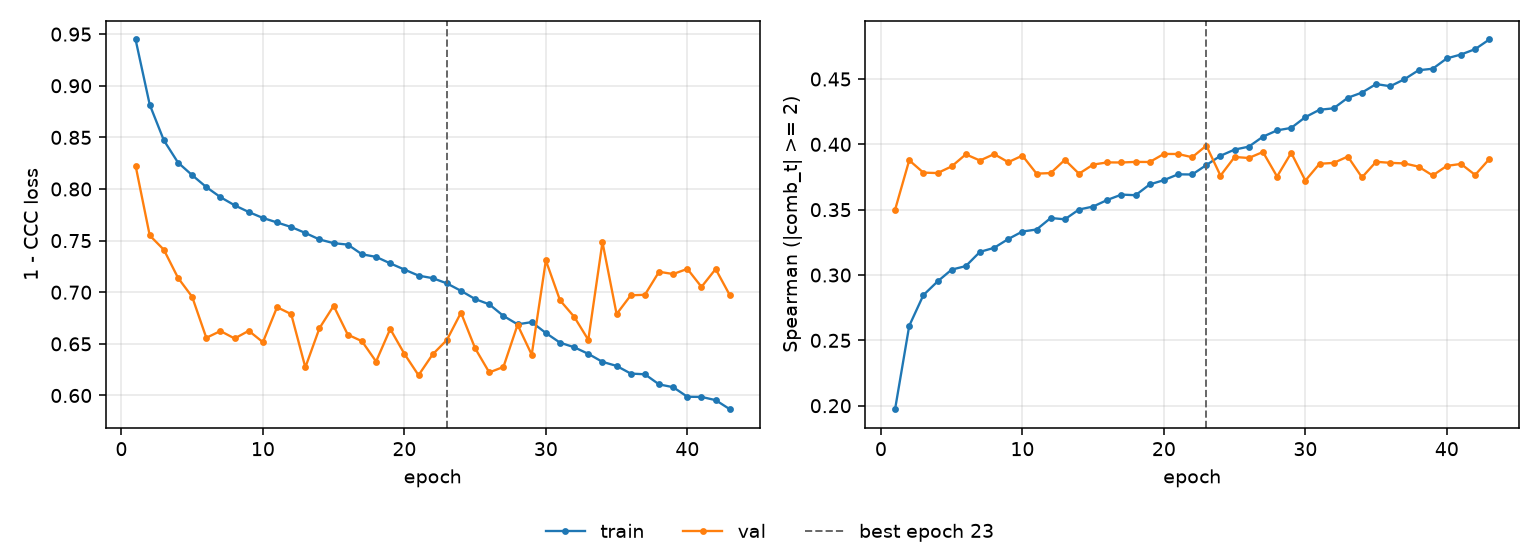

Source data for this figure (header and first rows):
epoch, tr_loss, vl_loss, tr_sp, vl_sp, is_best
1, 0.9448, 0.8227, 0.1973, 0.3499, False
2, 0.8817, 0.755, 0.2611, 0.3878, False
3, 0.8471, 0.7412, 0.2846, 0.3784, False
4, 0.8256, 0.714, 0.295, 0.378, False
5, 0.8134, 0.6956, 0.3041, 0.3831, False
6, 0.8019, 0.6559, 0.3068, 0.3924, False
7, 0.7921, 0.6624, 0.3177, 0.3876, False
8, 0.7842, 0.6552, 0.3208, 0.3925, False
9, 0.7777, 0.6627, 0.3275, 0.3864, False
10, 0.7719, 0.6516, 0.3333, 0.3914, False
11, 0.7676, 0.6855, 0.3348, 0.3776, False
12, 0.7632, 0.6788, 0.3436, 0.378, False
13, 0.7574, 0.6272, 0.3426, 0.3881, False
14, 0.7511, 0.6653, 0.3501, 0.3775, False
15, 0.7475, 0.6868, 0.3524, 0.3845, False
16, 0.7461, 0.6589, 0.3575, 0.3862, False
17, 0.7368, 0.6526, 0.3615, 0.3861, False
18, 0.7342, 0.6329, 0.3611, 0.3866, False
19, 0.728, 0.6644, 0.3693, 0.3865, False
20, 0.722, 0.6403, 0.3726, 0.3927, False
21, 0.7161, 0.6196, 0.3771, 0.3926, False
22, 0.7136, 0.6399, 0.3769, 0.3901, False
23, 0.7086, 0.6537, 0.3841, 0.399, True
24, 0.7014, 0.6802, 0.3912, 0.376, False
25, 0.6934, 0.6457, 0.396, 0.3903, False
26, 0.6883, 0.6223, 0.3982, 0.3896, False
27, 0.6771, 0.6277, 0.4059, 0.3942, False
28, 0.6689, 0.6685, 0.4107, 0.3754, False
29, 0.6711, 0.6395, 0.4126, 0.3935, False
30, 0.6605, 0.7308, 0.4208, 0.3723, False
31, 0.6512, 0.6922, 0.4265, 0.3851, False
32, 0.6467, 0.6762, 0.4276, 0.3858, False
33, 0.6403, 0.6539, 0.4356, 0.3907, False
34, 0.6326, 0.7485, 0.4396, 0.3747, False
35, 0.6286, 0.6789, 0.4461, 0.3867, False
36, 0.6212, 0.697, 0.4445, 0.3858, False
37, 0.6205, 0.6975, 0.4498, 0.3854, False
38, 0.6108, 0.7198, 0.4567, 0.3829, False
39, 0.608, 0.7176, 0.4578, 0.3762, False
40, 0.5988, 0.7226, 0.4658, 0.3835, False
41, 0.5986, 0.7052, 0.4688, 0.385, False
42, 0.5955, 0.7225, 0.4728, 0.3766, False
43, 0.5867, 0.6972, 0.4802, 0.3887, False
